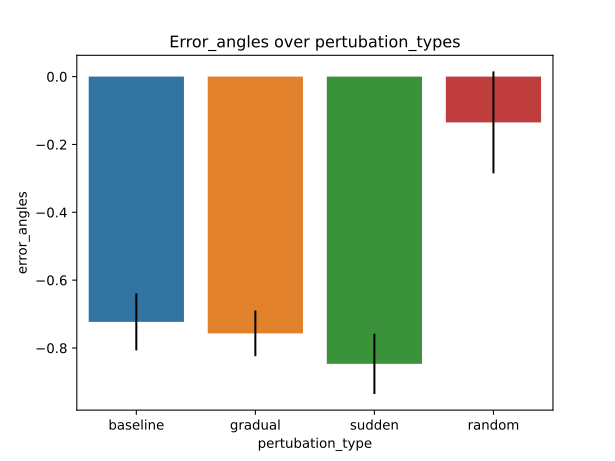

The file beside this chart, header and first rows:
index, pertubation_type, mean, CI
0, baseline, -0.723, 0.08411
1, gradual, -0.7569, 0.06733
2, sudden, -0.8467, 0.08884
3, random, -0.1351, 0.1503
